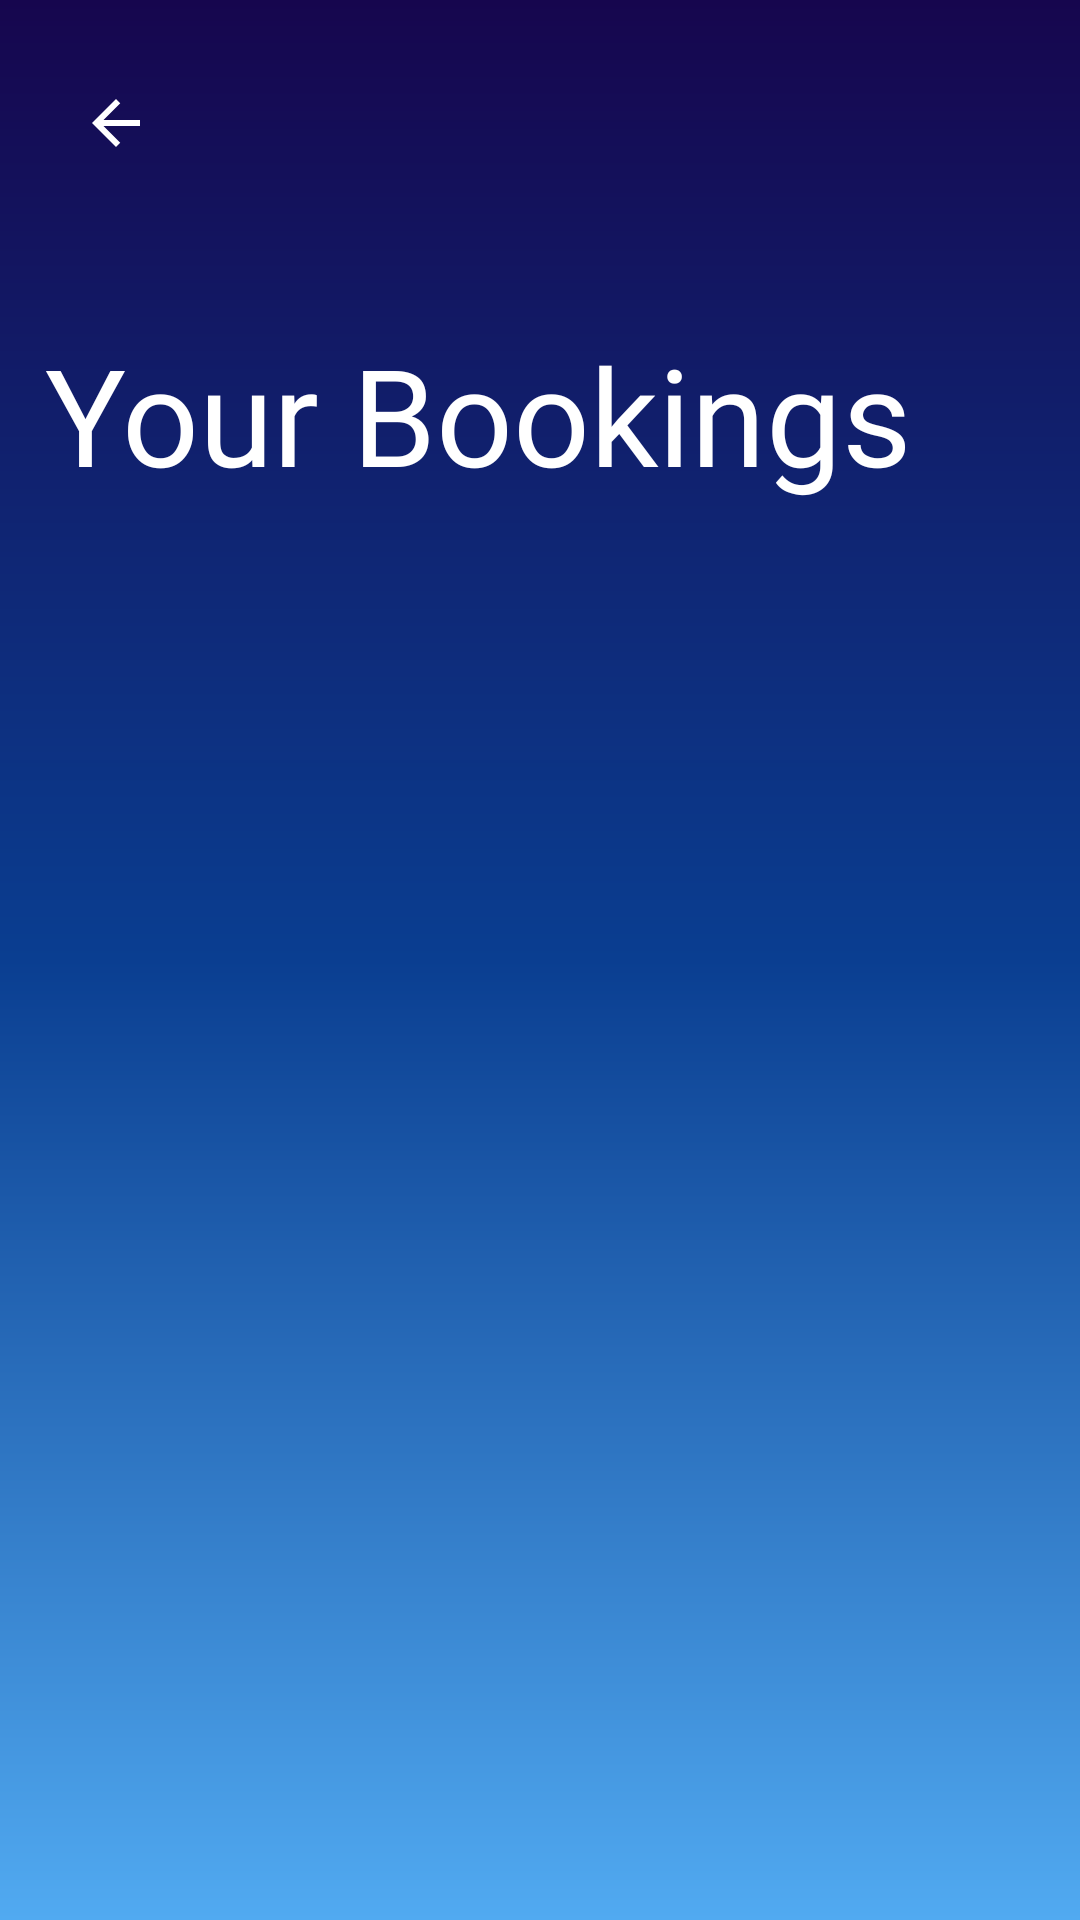

Write the Android layout XML for this screen, with the resource values it uses.
<!-- AndroidManifest.xml: application theme Theme.RoomBookingApp -->
<!-- res/layout/activity_user_bookings.xml -->
<?xml version="1.0" encoding="utf-8"?>
<androidx.constraintlayout.widget.ConstraintLayout xmlns:android="http://schemas.android.com/apk/res/android"
    xmlns:app="http://schemas.android.com/apk/res-auto"
    xmlns:tools="http://schemas.android.com/tools"
    android:layout_width="match_parent"
    android:layout_height="match_parent"
    android:background="@drawable/gradient"
    tools:context=".UserBookingsActivity">

    <ImageButton
        android:id="@+id/back_userBooking"
        android:layout_width="50dp"
        android:layout_height="50dp"
        android:layout_marginTop="16dp"
        android:background="@null"
        android:src="@drawable/ic_arrow_back"
        app:layout_constraintEnd_toEndOf="parent"
        app:layout_constraintHorizontal_bias="0.044"
        app:layout_constraintStart_toStartOf="parent"
        app:layout_constraintTop_toTopOf="parent" />

    <TextView
        android:id="@+id/textView16"
        android:layout_width="0dp"
        android:layout_height="wrap_content"
        android:layout_marginTop="108dp"
        android:fontFamily="@font/opensans_bold"
        android:text="Your Bookings"
        android:textColor="@color/white"
        android:textSize="45sp"
        app:layout_constraintDimensionRatio="5.5:1"
        app:layout_constraintEnd_toStartOf="@+id/guideline19"
        app:layout_constraintStart_toStartOf="@+id/guideline18"
        app:layout_constraintTop_toTopOf="parent" />

    <TextView
        android:id="@+id/nothingtoshowtxt_userbookings"
        android:layout_width="wrap_content"
        android:layout_height="wrap_content"
        android:fontFamily="@font/opensans_regular"
        android:text="Nothing to show"
        android:textColor="@android:color/darker_gray"
        android:textSize="20sp"
        android:visibility="invisible"
        app:layout_constraintBottom_toBottomOf="parent"
        app:layout_constraintEnd_toEndOf="parent"
        app:layout_constraintHorizontal_bias="0.498"
        app:layout_constraintStart_toStartOf="parent"
        app:layout_constraintTop_toBottomOf="@+id/textView16" />

    <androidx.constraintlayout.widget.Guideline
        android:id="@+id/guideline18"
        android:layout_width="wrap_content"
        android:layout_height="wrap_content"
        android:orientation="vertical"
        app:layout_constraintGuide_begin="40dp" />

    <androidx.constraintlayout.widget.Guideline
        android:id="@+id/guideline19"
        android:layout_width="wrap_content"
        android:layout_height="wrap_content"
        android:orientation="vertical"
        app:layout_constraintGuide_end="40dp" />

    <androidx.recyclerview.widget.RecyclerView
        android:id="@+id/recyclerview_userBooking"
        android:layout_width="409dp"
        android:layout_height="508dp"
        android:layout_marginTop="35dp"
        app:layout_constraintBottom_toBottomOf="parent"
        app:layout_constraintEnd_toEndOf="parent"
        app:layout_constraintStart_toStartOf="parent"
        app:layout_constraintTop_toBottomOf="@+id/textView16" />

</androidx.constraintlayout.widget.ConstraintLayout>
<!-- resources referenced by this layout -->
<resources>
  <color name="white">#FFFFFFFF</color>
  <!-- drawable gradient (drawable) -->
  <?xml version="1.0" encoding="utf-8"?>
  <shape xmlns:android="http://schemas.android.com/apk/res/android"
      android:shape="rectangle">
      <gradient
          android:startColor="#16064E"
          android:endColor="#51AAF1"
          android:centerColor="@color/primary"
          android:angle="145" />
  </shape>
  <!-- drawable ic_arrow_back (drawable) -->
  <vector android:autoMirrored="true" android:height="24dp"
      android:tint="#FFFFFF" android:viewportHeight="24"
      android:viewportWidth="24" android:width="24dp" xmlns:android="http://schemas.android.com/apk/res/android">
      <path android:fillColor="@android:color/holo_green_light" android:pathData="M20,11H7.83l5.59,-5.59L12,4l-8,8 8,8 1.41,-1.41L7.83,13H20v-2z"/>
  </vector>
  <style name="Theme.RoomBookingApp" parent="Theme.MaterialComponents.DayNight.NoActionBar">
          
          <item name="colorPrimary">@color/purple_500</item>
          <item name="colorPrimaryVariant">@color/purple_700</item>
          <item name="colorOnPrimary">@color/white</item>
          
          <item name="colorSecondary">@color/teal_200</item>
          <item name="colorSecondaryVariant">@color/teal_700</item>
          <item name="colorOnSecondary">@color/black</item>
          
          <item name="android:statusBarColor" tools:targetApi="l">#16064E</item>
          
      </style>
  <color name="primary">#0a3e91</color>
  <color name="purple_500">#FF6200EE</color>
  <color name="purple_700">#FF3700B3</color>
  <color name="teal_200">#FF03DAC5</color>
  <color name="teal_700">#FF018786</color>
  <color name="black">#FF000000</color>
</resources>
